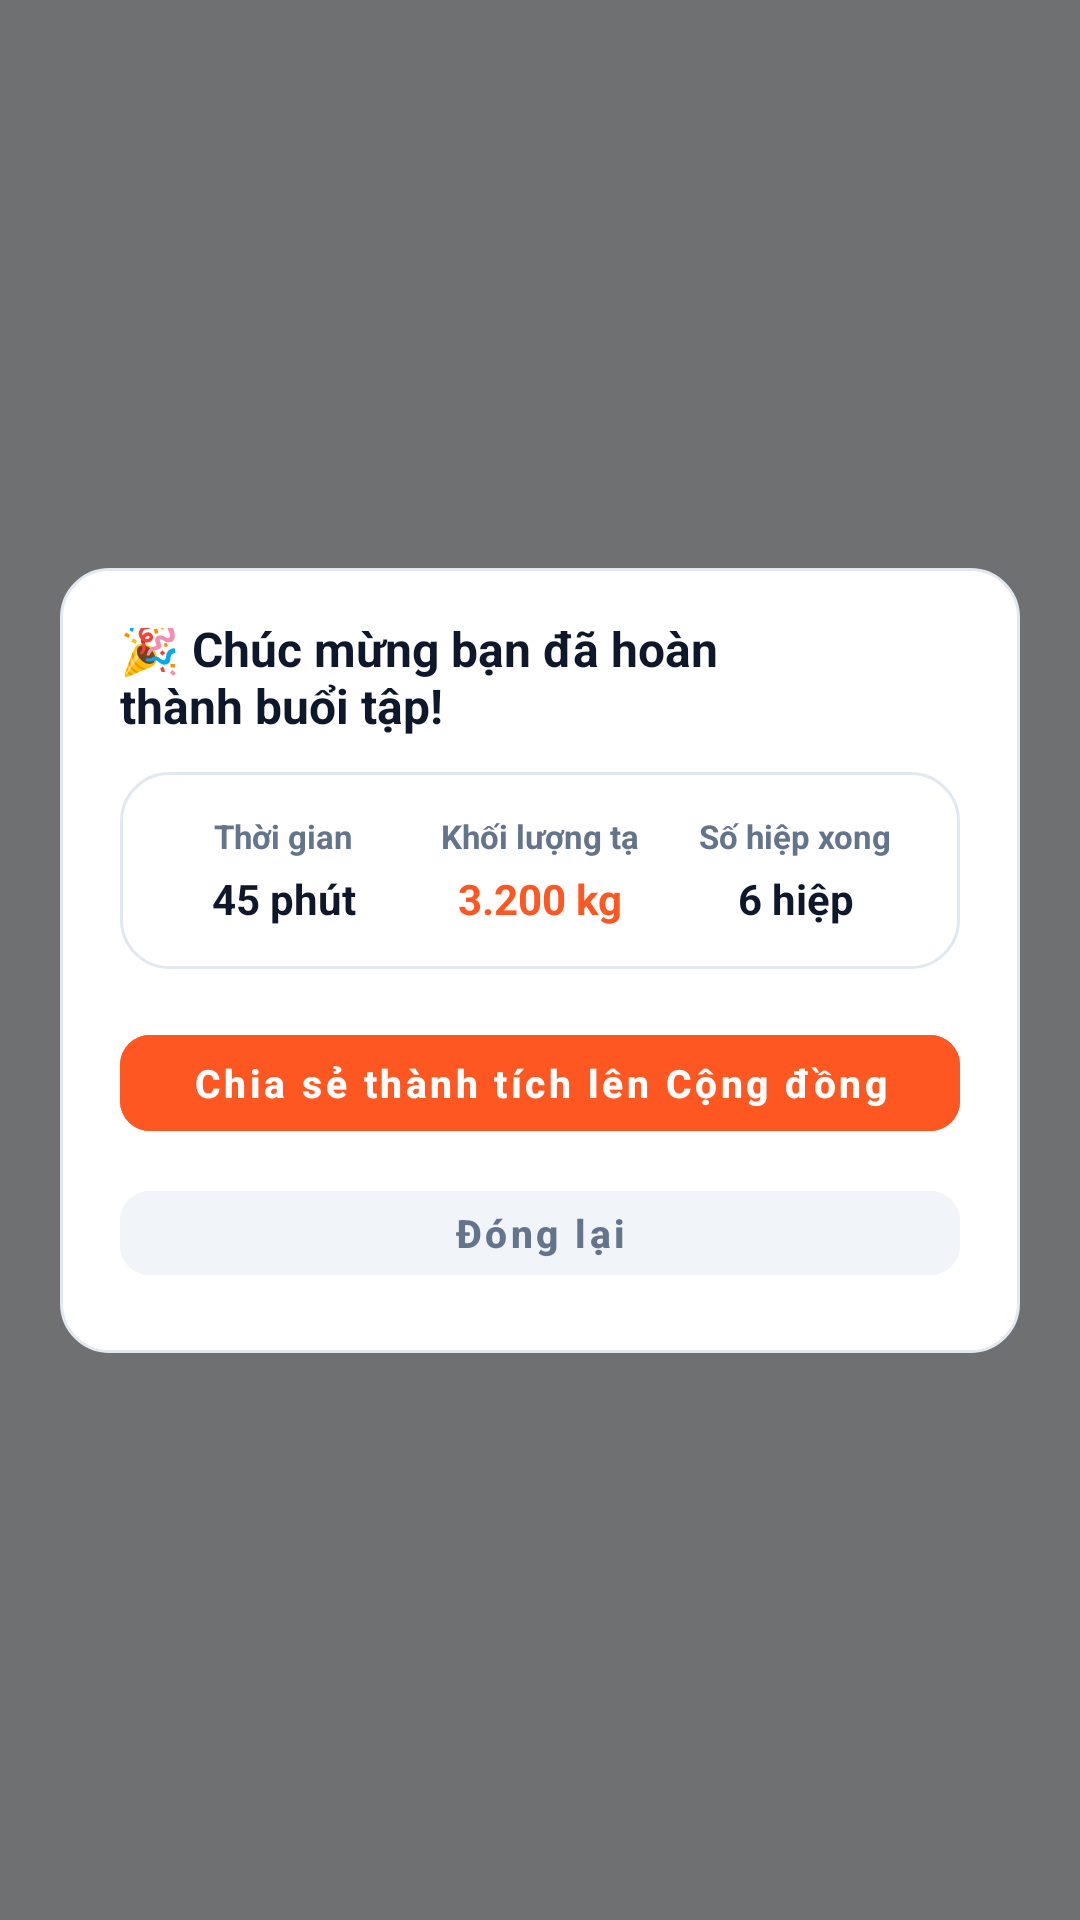

Reconstruct the res/layout file that produces this screen, plus the resources it refers to.
<!-- AndroidManifest.xml: application theme Theme.FitTrack -->
<!-- res/layout/activity_modal_workout_summary.xml -->
<?xml version="1.0" encoding="utf-8"?>
<androidx.constraintlayout.widget.ConstraintLayout xmlns:android="http://schemas.android.com/apk/res/android"
    xmlns:app="http://schemas.android.com/apk/res-auto"
    xmlns:tools="http://schemas.android.com/tools"
    android:id="@+id/root_container"
    android:layout_width="match_parent"
    android:layout_height="match_parent"
    android:background="@color/modal_overlay"
    android:clickable="true"
    android:focusable="true"
    tools:context=".ui.modal.WorkoutSummaryModalActivity">

    
    <androidx.constraintlayout.widget.ConstraintLayout
        android:id="@+id/card_modal"
        android:layout_width="0dp"
        android:layout_height="wrap_content"
        android:layout_marginStart="20dp"
        android:layout_marginEnd="20dp"
        android:background="@drawable/bg_modal_card_white"
        android:padding="20dp"
        app:layout_constraintBottom_toBottomOf="parent"
        app:layout_constraintEnd_toEndOf="parent"
        app:layout_constraintStart_toStartOf="parent"
        app:layout_constraintTop_toTopOf="parent">

        
        <TextView
            android:id="@+id/tv_modal_title"
            android:layout_width="0dp"
            android:layout_height="wrap_content"
            android:layout_marginEnd="12dp"
            android:text="🎉 Chúc mừng bạn đã hoàn thành buổi tập!"
            android:textColor="@color/text_dark"
            android:textSize="16sp"
            android:textStyle="bold"
            app:layout_constraintBottom_toBottomOf="@+id/btn_close"
            app:layout_constraintEnd_toStartOf="@+id/btn_close"
            app:layout_constraintStart_toStartOf="parent"
            app:layout_constraintTop_toTopOf="parent" />

        <ImageView
            android:id="@+id/btn_close"
            android:layout_width="32dp"
            android:layout_height="32dp"
            android:background="?attr/selectableItemBackgroundBorderless"
            android:clickable="true"
            android:focusable="true"
            android:padding="6dp"
            android:contentDescription="@string/cd_close"
            app:srcCompat="@drawable/ic_close"
            app:tint="@color/text_dark"
            app:layout_constraintEnd_toEndOf="parent"
            app:layout_constraintTop_toTopOf="parent" />

        
        <LinearLayout
            android:id="@+id/layout_summary_grid"
            android:layout_width="0dp"
            android:layout_height="wrap_content"
            android:layout_marginTop="16dp"
            android:background="@drawable/bg_card_selectable"
            android:orientation="horizontal"
            android:paddingStart="12dp"
            android:paddingTop="14dp"
            android:paddingEnd="12dp"
            android:paddingBottom="14dp"
            app:layout_constraintEnd_toEndOf="parent"
            app:layout_constraintStart_toStartOf="parent"
            app:layout_constraintTop_toBottomOf="@+id/btn_close">

            
            <LinearLayout
                android:layout_width="0dp"
                android:layout_height="wrap_content"
                android:layout_weight="1"
                android:gravity="center"
                android:orientation="vertical">

                <TextView
                    android:layout_width="wrap_content"
                    android:layout_height="wrap_content"
                    android:text="Thời gian"
                    android:textColor="@color/text_slate"
                    android:textSize="11sp"
                    android:textStyle="bold" />

                <TextView
                    android:id="@+id/tv_summary_time"
                    android:layout_width="wrap_content"
                    android:layout_height="wrap_content"
                    android:layout_marginTop="4dp"
                    android:text="45 phút"
                    android:textColor="@color/text_dark"
                    android:textSize="14sp"
                    android:textStyle="bold" />
            </LinearLayout>

            
            <LinearLayout
                android:layout_width="0dp"
                android:layout_height="wrap_content"
                android:layout_weight="1"
                android:gravity="center"
                android:orientation="vertical">

                <TextView
                    android:layout_width="wrap_content"
                    android:layout_height="wrap_content"
                    android:text="Khối lượng tạ"
                    android:textColor="@color/text_slate"
                    android:textSize="11sp"
                    android:textStyle="bold" />

                <TextView
                    android:id="@+id/tv_summary_volume"
                    android:layout_width="wrap_content"
                    android:layout_height="wrap_content"
                    android:layout_marginTop="4dp"
                    android:text="3.200 kg"
                    android:textColor="@color/primary"
                    android:textSize="14sp"
                    android:textStyle="bold" />
            </LinearLayout>

            
            <LinearLayout
                android:layout_width="0dp"
                android:layout_height="wrap_content"
                android:layout_weight="1"
                android:gravity="center"
                android:orientation="vertical">

                <TextView
                    android:layout_width="wrap_content"
                    android:layout_height="wrap_content"
                    android:text="Số hiệp xong"
                    android:textColor="@color/text_slate"
                    android:textSize="11sp"
                    android:textStyle="bold" />

                <TextView
                    android:id="@+id/tv_summary_form"
                    android:layout_width="wrap_content"
                    android:layout_height="wrap_content"
                    android:layout_marginTop="4dp"
                    android:text="6 hiệp"
                    android:textColor="@color/text_dark"
                    android:textSize="14sp"
                    android:textStyle="bold" />
            </LinearLayout>
        </LinearLayout>

        
        <com.google.android.material.button.MaterialButton
            android:id="@+id/btn_share_community"
            style="@style/Widget.FitTrack.PrimaryButton"
            android:layout_width="0dp"
            android:layout_height="44dp"
            android:layout_marginTop="16dp"
            android:text="@string/modal_summary_btn_share"
            android:textSize="13sp"
            app:cornerRadius="10dp"
            app:layout_constraintEnd_toEndOf="parent"
            app:layout_constraintStart_toStartOf="parent"
            app:layout_constraintTop_toBottomOf="@+id/layout_summary_grid" />

        
        <com.google.android.material.button.MaterialButton
            android:id="@+id/btn_close_modal"
            style="@style/Widget.FitTrack.Button.Secondary"
            android:layout_width="0dp"
            android:layout_height="40dp"
            android:layout_marginTop="8dp"
            android:backgroundTint="@color/segment_bg"
            android:text="@string/modal_summary_btn_close"
            android:textColor="@color/text_slate"
            android:textSize="13sp"
            app:cornerRadius="10dp"
            app:layout_constraintBottom_toBottomOf="parent"
            app:layout_constraintEnd_toEndOf="parent"
            app:layout_constraintStart_toStartOf="parent"
            app:layout_constraintTop_toBottomOf="@+id/btn_share_community"
            app:strokeColor="@color/transparent" />

    </androidx.constraintlayout.widget.ConstraintLayout>

</androidx.constraintlayout.widget.ConstraintLayout>
<!-- resources referenced by this layout -->
<resources>
  <color name="modal_overlay">#8A000000</color>
  <color name="primary">#FF5722</color>
  <color name="segment_bg">#F1F5F9</color>
  <color name="text_dark">#0F172A</color>
  <color name="text_slate">#64748B</color>
  <color name="transparent">#00000000</color>
  <!-- drawable bg_modal_card_white (drawable) -->
  <?xml version="1.0" encoding="utf-8"?>
  <shape xmlns:android="http://schemas.android.com/apk/res/android"
      android:shape="rectangle">
      <solid android:color="@color/surface" />
      <stroke android:width="@dimen/border_width_standard" android:color="@color/border_card" />
      <corners android:radius="@dimen/radius_modal" />
  </shape>
  <string name="cd_close">Đóng</string>
  <string name="modal_summary_btn_close">Đóng lại</string>
  <string name="modal_summary_btn_share">Chia sẻ thành tích lên Cộng đồng</string>
  <style name="Widget.FitTrack.PrimaryButton" parent="Widget.MaterialComponents.Button">
          <item name="android:layout_width">match_parent</item>
          <item name="android:layout_height">@dimen/button_height</item>
          <item name="android:backgroundTint">@color/primary</item>
          <item name="android:textColor">@color/white</item>
          <item name="android:textSize">15sp</item>
          <item name="android:textStyle">bold</item>
          <item name="android:textAllCaps">false</item>
          <item name="cornerRadius">@dimen/radius_button</item>
          <item name="elevation">0dp</item>
          <item name="android:stateListAnimator">@null</item>
      </style>
  <color name="card_selected_bg">#FFF5F2</color>
  <color name="surface">#FFFFFF</color>
  <color name="border_card">#E2E8F0</color>
  <dimen name="border_width_standard">1dp</dimen>
  <dimen name="radius_modal">16dp</dimen>
  <dimen name="button_height">50dp</dimen>
  <dimen name="radius_button">10dp</dimen>
  <color name="white">#FFFFFF</color>
  <color name="primary_variant">#E64A19</color>
  <color name="on_primary">#FFFFFF</color>
  <color name="background">#FFFFFF</color>
  <color name="bg_screen_gray">#F1F5F9</color>
  <style name="ThemeOverlay.FitTrack.Dialog.Alert" parent="ThemeOverlay.MaterialComponents.MaterialAlertDialog">
          <item name="colorSurface">@color/surface</item>
          <item name="android:colorBackground">@color/surface</item>
          <item name="colorPrimary">@color/primary</item>
          <item name="colorOnSurface">@color/text_primary</item>
          <item name="android:textColorPrimary">@color/text_primary</item>
      </style>
  <style name="Widget.FitTrack.CheckBox" parent="Widget.MaterialComponents.CompoundButton.CheckBox">
          <item name="android:button">@drawable/bg_checkbox_state</item>
          <item name="buttonCompat">@drawable/bg_checkbox_state</item>
          <item name="android:buttonTint">@null</item>
          <item name="buttonTint">@null</item>
      </style>
  <color name="text_primary">#0F172A</color>
  <!-- drawable ic_check (drawable) -->
  <vector xmlns:android="http://schemas.android.com/apk/res/android"
      android:width="16dp"
      android:height="16dp"
      android:viewportWidth="16"
      android:viewportHeight="16">
      <path
          android:fillColor="@color/white"
          android:pathData="M13.82,4.21 C14.07,4.47 14.06,4.9 13.79,5.15 L6.09,12.48 C5.96,12.61 5.78,12.67 5.6,12.67 C5.42,12.66 5.25,12.58 5.13,12.44 L2.17,9.05 C1.92,8.78 1.95,8.36 2.23,8.11 C2.5,7.87 2.93,7.9 3.17,8.18 L5.67,11.04 L12.87,4.18 C13.14,3.93 13.56,3.94 13.82,4.21 Z" />
  </vector>
  <color name="border_default">#E2E8F0</color>
</resources>
